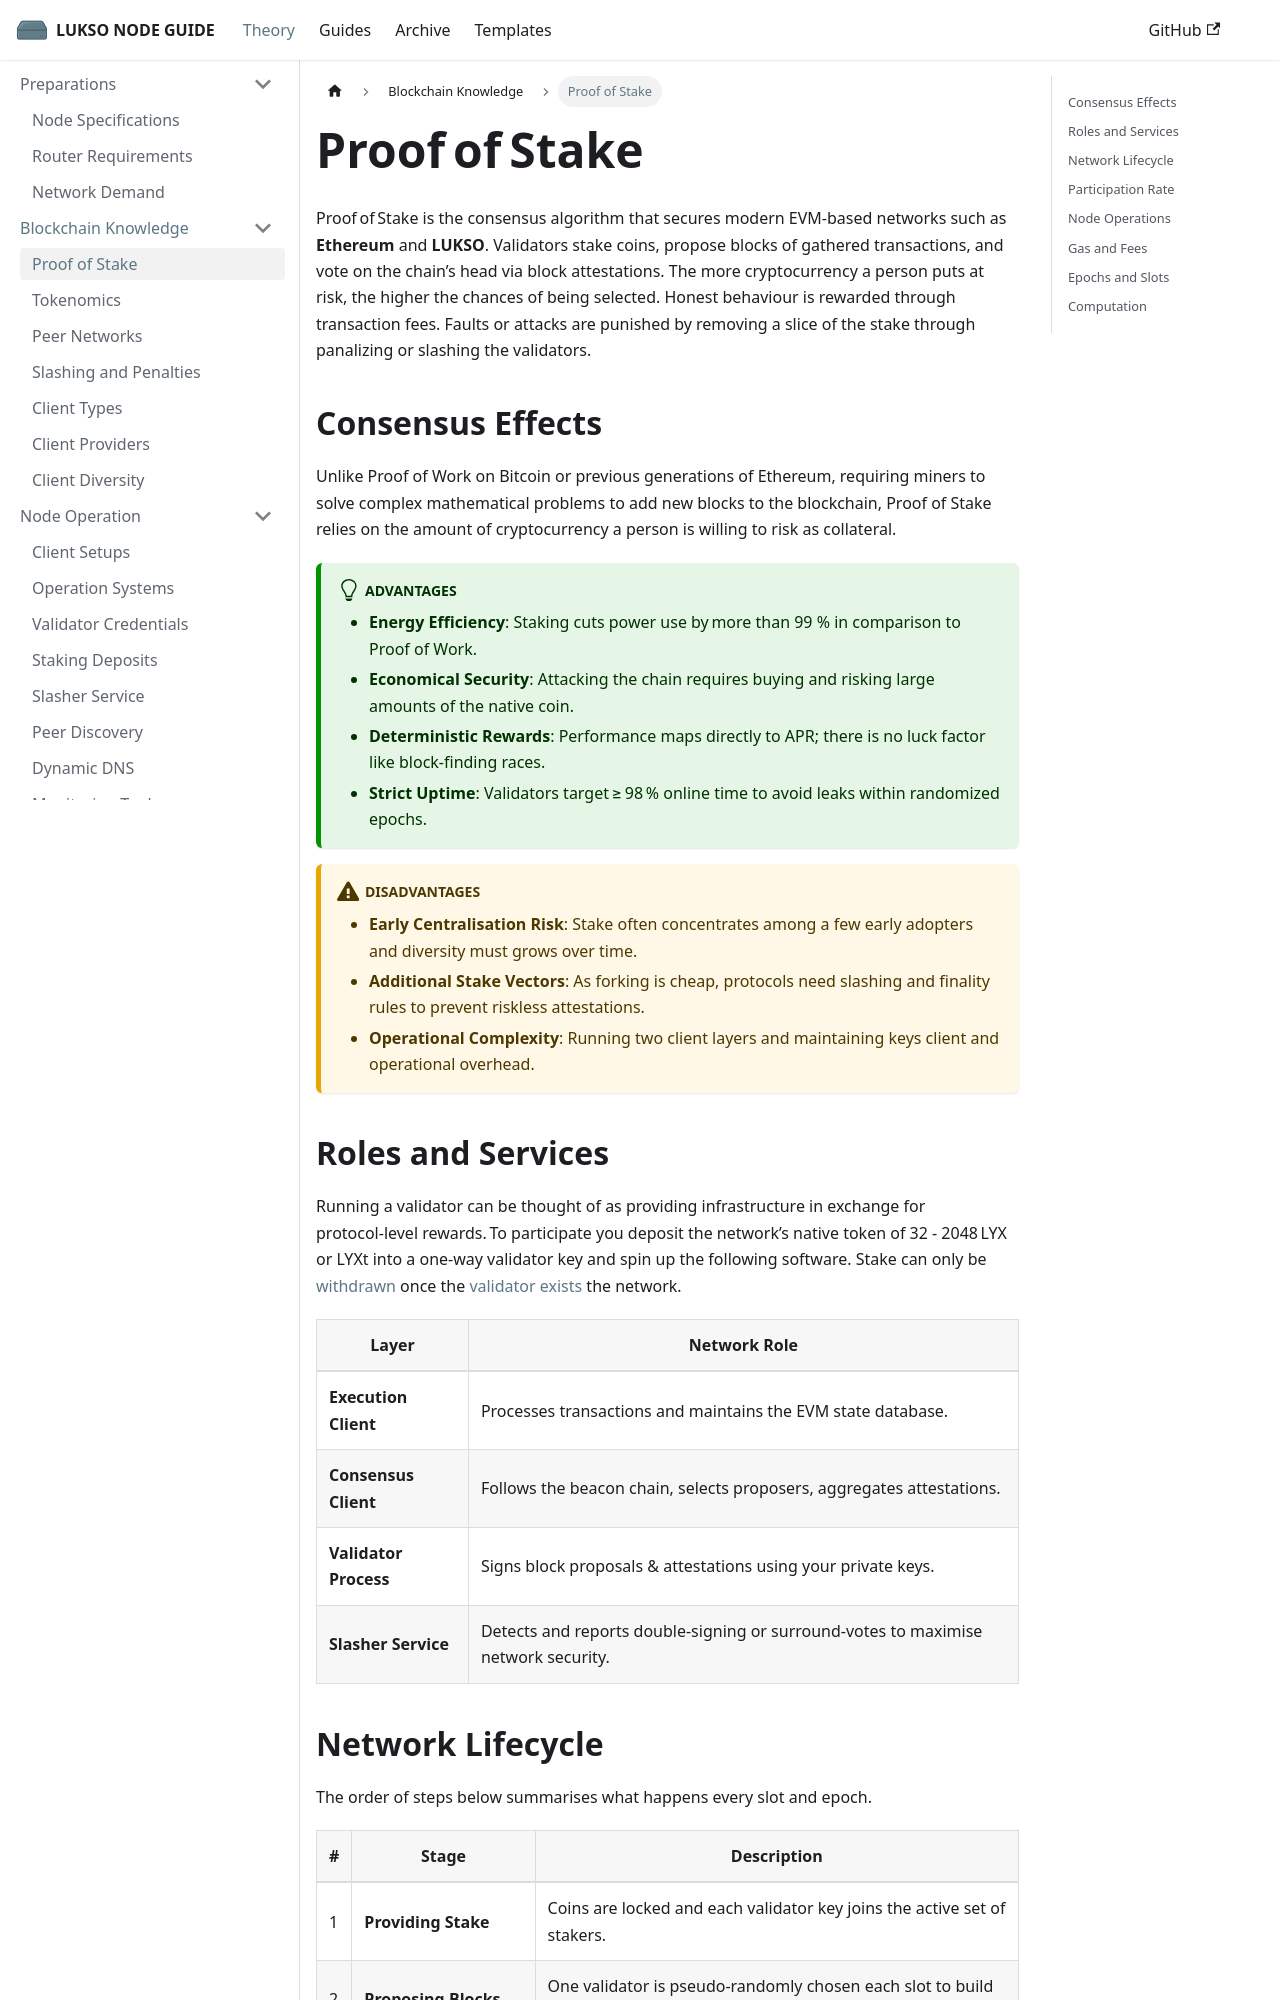

repository: fhildeb/lukso-node-guide · page: docs/theory/blockchain-knowledge/proof-of-stake/index.html · generator: docusaurus

---
sidebar_label: "Proof of Stake"
sidebar_position: 1
description: "Understand Proof of Stake on LUKSO—how validators earn rewards, maintain consensus, and secure the network through staking, attestations, and finality."
---

# Proof of Stake

Proof of Stake is the consensus algorithm that secures modern EVM‑based networks such as **Ethereum** and **LUKSO**. Validators stake coins, propose blocks of gathered transactions, and vote on the chain’s head via block attestations. The more cryptocurrency a person puts at risk, the higher the chances of being selected. Honest behaviour is rewarded through transaction fees. Faults or attacks are punished by removing a slice of the stake through panalizing or slashing the validators.

## Consensus Effects

Unlike Proof of Work on Bitcoin or previous generations of Ethereum, requiring miners to solve complex mathematical problems to add new blocks to the blockchain, Proof of Stake relies on the amount of cryptocurrency a person is willing to risk as collateral.

:::tip Advantages

- **Energy Efficiency**: Staking cuts power use by more than 99 % in comparison to Proof of Work.
- **Economical Security**: Attacking the chain requires buying and risking large amounts of the native coin.
- **Deterministic Rewards**: Performance maps directly to APR; there is no luck factor like block‑finding races.
- **Strict Uptime**: Validators target ≥ 98 % online time to avoid leaks within randomized epochs.

:::

:::warning Disadvantages

- **Early Centralisation Risk**: Stake often concentrates among a few early adopters and diversity must grows over time.
- **Additional Stake Vectors**: As forking is cheap, protocols need slashing and finality rules to prevent riskless attestations.
- **Operational Complexity**: Running two client layers and maintaining keys client and operational overhead.

:::

## Roles and Services

Running a validator can be thought of as providing infrastructure in exchange for protocol‑level rewards. To participate you deposit the network’s native token of 32 - 2048 LYX or LYXt into a one‑way validator key and spin up the following software. Stake can only be [withdrawn](/docs/theory/node-operation/validator-credentials.md) once the [validator exists](/docs/guides/withdrawals/exit-validators.md) the network.

| Layer                 | Network Role                                                                       |
| --------------------- | ---------------------------------------------------------------------------------- |
| **Execution Client**  | Processes transactions and maintains the EVM state database.                       |
| **Consensus Client**  | Follows the beacon chain, selects proposers, aggregates attestations.              |
| **Validator Process** | Signs block proposals & attestations using your private keys.                      |
| **Slasher Service**   | Detects and reports double‑signing or surround‑votes to maximise network security. |
